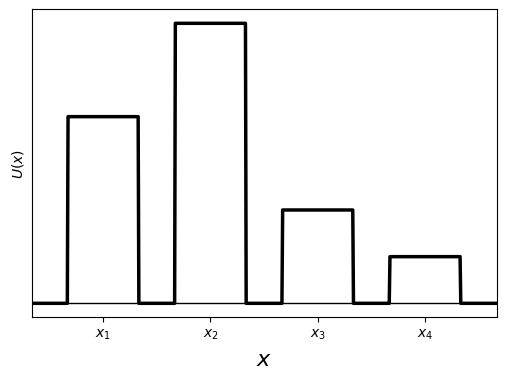

Write the Python code that produced this figure. (Note: this script raises an exception after producing the figure.)
import math

from matplotlib import pyplot as plt


def idealpointplot():
    fig = plt.figure(figsize=(6, 4))
    params = {'mathtext.default': 'regular'}
    x = []
    y = []
    for i in range(-200, 200):
        i = i/100
        if i < -1 or i > 1:
            c = 0
        else:
            c = math.sqrt(1 - i**2)
        x.append(i)
        y.append(c)
    plt.plot(x, y, color='black', linewidth=2.5)

    plt.plot([0, 0], [0, 1], color='black', linestyle='--', linewidth=1)
    plt.axhline(0, color='black', linewidth=1)
    plt.xticks([])
    plt.yticks([])
    plt.xlabel('$x$')
    plt.ylabel('$U(x)$')

    plt.xlim([-2,2])
    plt.savefig('./figures/ideal_point_utility.pdf')
    plt.clf()

def linearplot():
    fig = plt.figure(figsize=(6, 4))
    params = {'mathtext.default': 'regular'}
    plt.plot([-1,0.5], [1, 0.8], color='black', linewidth=2.5)
    plt.xticks([])
    plt.yticks([])
    plt.xlabel('$x$')
    plt.ylabel('$U(x)$')
    #plt.show()
    plt.savefig('./figures/linear_utility.pdf')
    plt.clf()

def part_worth_plot():
    fig = plt.figure(figsize=(6, 4))
    params = {'mathtext.default': 'regular'}
    x = []
    y = []
    for i in range(-50, 600):
        i = i/100
        c = 0
        if 0 < i < 1:
            c = 2
        elif 1.5 < i < 2.5:
            c = 3
        elif 3 < i < 4:
            c = 1
        elif 4.5 < i < 5.5:
            c = 0.5
        x.append(i)
        y.append(c)
    plt.plot(x, y, color='black', linewidth=2.5)

    plt.axhline(0, color='black', linewidth=1)
    plt.xticks([0.5, 2, 3.5, 5],['$x_1$','$x_2$','$x_3$','$x_4$'])
    plt.yticks([])
    plt.xlabel('$x$', fontsize=16)
    plt.ylabel('$U(x)$')

    plt.xlim([-0.5, 6])
    #plt.show()
    plt.savefig('./figures/part_worth_utility.pdf')
    plt.clf()

#idealpointplot()
part_worth_plot()